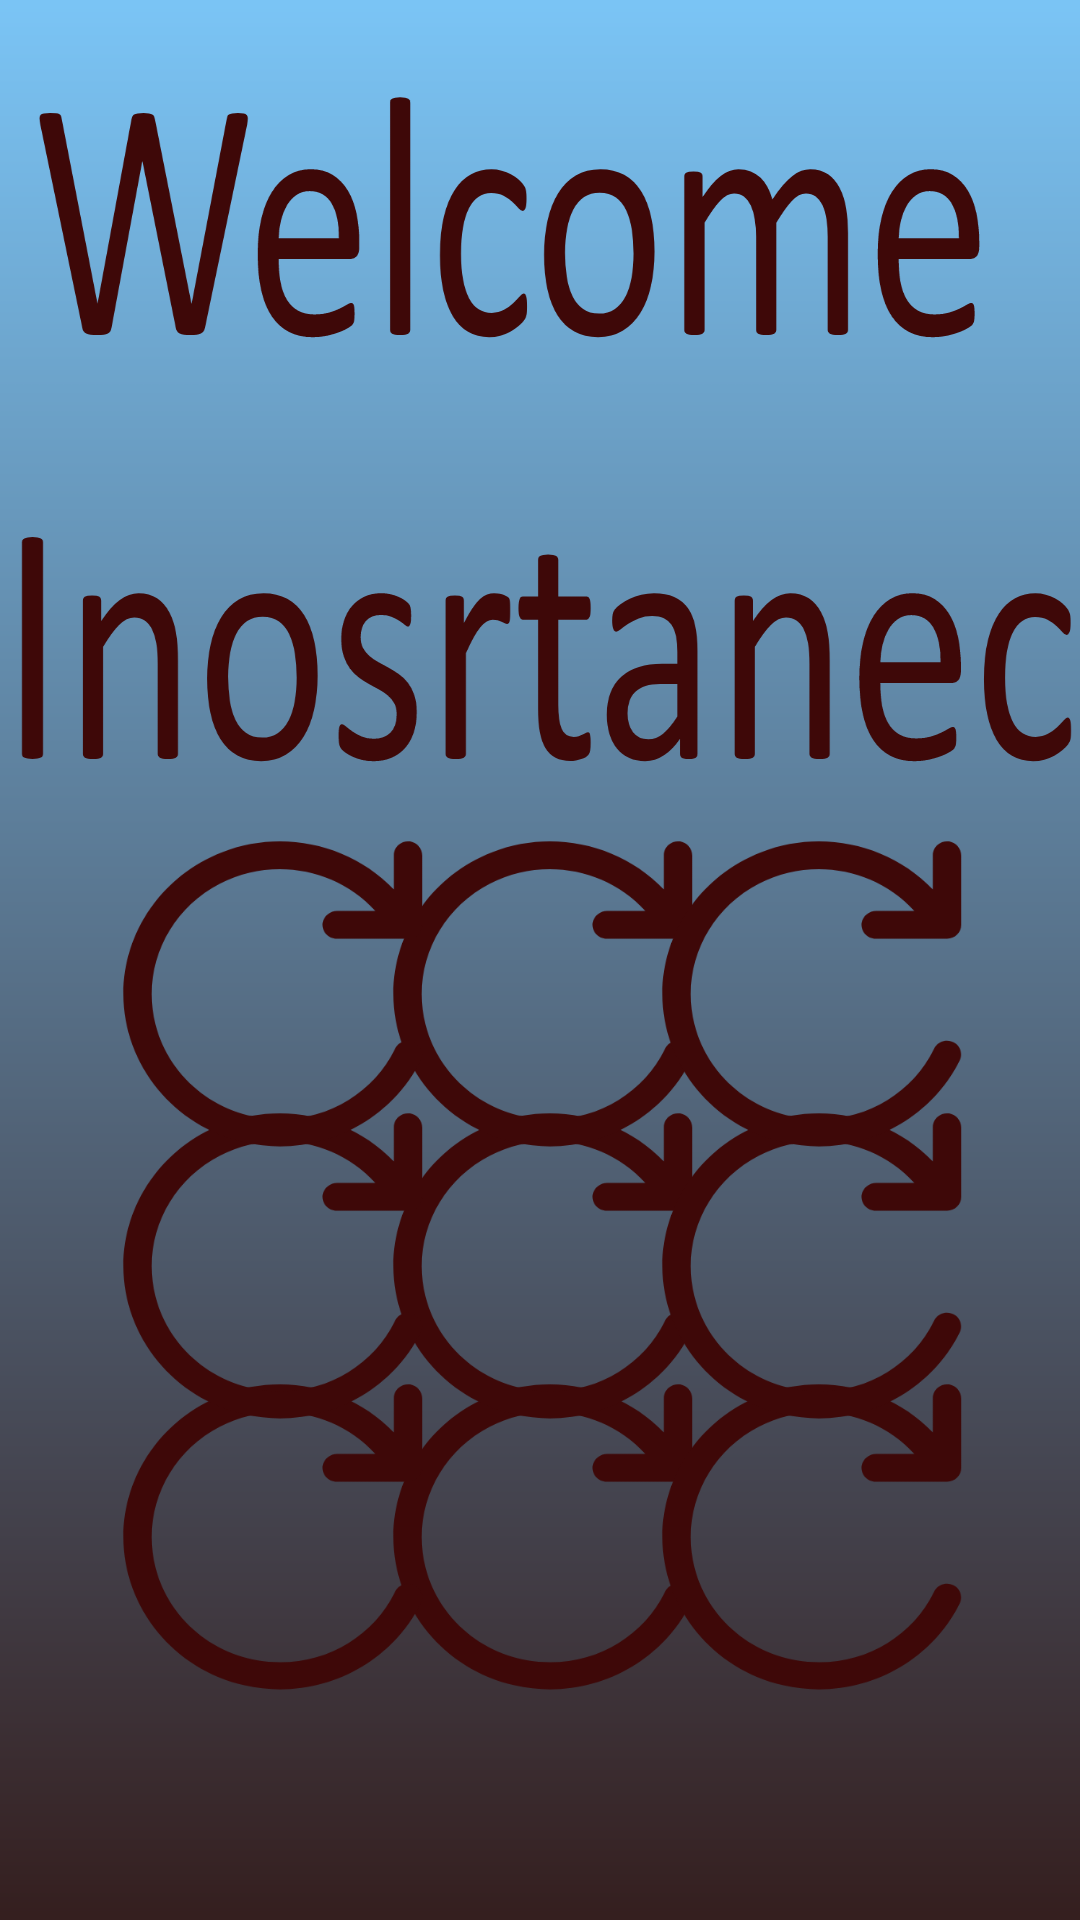

Android layout source for this screen:
<!-- AndroidManifest.xml: application theme Theme.GrigorievInostranec -->
<!-- res/layout/activity_main.xml -->
<?xml version="1.0" encoding="utf-8"?>
<androidx.constraintlayout.widget.ConstraintLayout xmlns:android="http://schemas.android.com/apk/res/android"
    xmlns:app="http://schemas.android.com/apk/res-auto"
    xmlns:tools="http://schemas.android.com/tools"
    android:layout_width="match_parent"
    android:layout_height="match_parent"
    android:background="@drawable/layout4"
    tools:context=".MainActivity">

    <ImageView
        android:id="@+id/imageView15"
        android:layout_width="108dp"
        android:layout_height="106dp"
        app:layout_constraintBottom_toBottomOf="parent"
        app:layout_constraintEnd_toEndOf="parent"
        app:layout_constraintHorizontal_bias="0.508"
        app:layout_constraintStart_toStartOf="parent"
        app:layout_constraintTop_toTopOf="parent"
        app:layout_constraintVertical_bias="0.86"
        app:srcCompat="@drawable/loader1" />

    <ImageView
        android:id="@+id/imageView17"
        android:layout_width="108dp"
        android:layout_height="106dp"
        app:layout_constraintBottom_toBottomOf="parent"
        app:layout_constraintEnd_toEndOf="parent"
        app:layout_constraintHorizontal_bias="0.864"
        app:layout_constraintStart_toStartOf="parent"
        app:layout_constraintTop_toTopOf="parent"
        app:layout_constraintVertical_bias="0.86"
        app:srcCompat="@drawable/loader1" />

    <ImageView
        android:id="@+id/imageView16"
        android:layout_width="108dp"
        android:layout_height="106dp"
        app:layout_constraintBottom_toBottomOf="parent"
        app:layout_constraintEnd_toEndOf="parent"
        app:layout_constraintHorizontal_bias="0.151"
        app:layout_constraintStart_toStartOf="parent"
        app:layout_constraintTop_toTopOf="parent"
        app:layout_constraintVertical_bias="0.86"
        app:srcCompat="@drawable/loader1" />

    <ImageView
        android:id="@+id/imageView12"
        android:layout_width="108dp"
        android:layout_height="106dp"
        app:layout_constraintBottom_toBottomOf="parent"
        app:layout_constraintEnd_toEndOf="parent"
        app:layout_constraintHorizontal_bias="0.508"
        app:layout_constraintStart_toStartOf="parent"
        app:layout_constraintTop_toTopOf="parent"
        app:layout_constraintVertical_bias="0.691"
        app:srcCompat="@drawable/loader1" />

    <ImageView
        android:id="@+id/imageView14"
        android:layout_width="108dp"
        android:layout_height="106dp"
        app:layout_constraintBottom_toBottomOf="parent"
        app:layout_constraintEnd_toEndOf="parent"
        app:layout_constraintHorizontal_bias="0.864"
        app:layout_constraintStart_toStartOf="parent"
        app:layout_constraintTop_toTopOf="parent"
        app:layout_constraintVertical_bias="0.691"
        app:srcCompat="@drawable/loader1" />

    <ImageView
        android:id="@+id/imageView13"
        android:layout_width="108dp"
        android:layout_height="106dp"
        app:layout_constraintBottom_toBottomOf="parent"
        app:layout_constraintEnd_toEndOf="parent"
        app:layout_constraintHorizontal_bias="0.151"
        app:layout_constraintStart_toStartOf="parent"
        app:layout_constraintTop_toTopOf="parent"
        app:layout_constraintVertical_bias="0.691"
        app:srcCompat="@drawable/loader1" />

    <ImageView
        android:id="@+id/imageView10"
        android:layout_width="108dp"
        android:layout_height="106dp"
        app:layout_constraintBottom_toBottomOf="parent"
        app:layout_constraintEnd_toEndOf="parent"
        app:layout_constraintHorizontal_bias="0.508"
        app:layout_constraintStart_toStartOf="parent"
        app:layout_constraintTop_toTopOf="parent"
        app:layout_constraintVertical_bias="0.521"
        app:srcCompat="@drawable/loader1" />

    <ImageView
        android:id="@+id/imageView11"
        android:layout_width="108dp"
        android:layout_height="106dp"
        app:layout_constraintBottom_toBottomOf="parent"
        app:layout_constraintEnd_toEndOf="parent"
        app:layout_constraintHorizontal_bias="0.864"
        app:layout_constraintStart_toStartOf="parent"
        app:layout_constraintTop_toTopOf="parent"
        app:layout_constraintVertical_bias="0.521"
        app:srcCompat="@drawable/loader1" />

    <TextView
        android:id="@+id/textView"
        android:layout_width="wrap_content"
        android:layout_height="wrap_content"
        android:background="@drawable/welcometext"
        app:layout_constraintBottom_toBottomOf="parent"
        app:layout_constraintEnd_toEndOf="parent"
        app:layout_constraintHorizontal_bias="0.0"
        app:layout_constraintStart_toStartOf="parent"
        app:layout_constraintTop_toTopOf="parent"
        app:layout_constraintVertical_bias="0.002" />

    <ImageView
        android:id="@+id/imageView"
        android:layout_width="108dp"
        android:layout_height="106dp"
        app:layout_constraintBottom_toBottomOf="parent"
        app:layout_constraintEnd_toEndOf="parent"
        app:layout_constraintHorizontal_bias="0.151"
        app:layout_constraintStart_toStartOf="parent"
        app:layout_constraintTop_toTopOf="parent"
        app:layout_constraintVertical_bias="0.521"
        app:srcCompat="@drawable/loader1" />

</androidx.constraintlayout.widget.ConstraintLayout>
<!-- resources referenced by this layout -->
<resources>
  <!-- drawable layout4: png bitmap (drawable-hdpi, 28456 bytes) -->
  <!-- drawable loader1: png bitmap (drawable-hdpi, 5336 bytes) -->
  <!-- drawable welcometext: png bitmap (drawable-hdpi, 27797 bytes) -->
  <style name="Theme.GrigorievInostranec" parent="Theme.MaterialComponents.DayNight.DarkActionBar">
          
          <item name="colorPrimary">@color/purple_500</item>
          <item name="colorPrimaryVariant">@color/purple_700</item>
          <item name="colorOnPrimary">@color/white</item>
          
          <item name="colorSecondary">@color/teal_200</item>
          <item name="colorSecondaryVariant">@color/teal_700</item>
          <item name="colorOnSecondary">@color/black</item>
          
          <item name="android:statusBarColor" tools:targetApi="l">?attr/colorPrimaryVariant</item>
          
      </style>
  <!-- not gathered from this repository: default colours our renderer supplied (Android Studio template values) -->
  <color name="purple_500">#FF6200EE</color>
  <color name="purple_700">#FF3700B3</color>
  <color name="teal_200">#FF03DAC5</color>
  <color name="teal_700">#FF018786</color>
  <color name="black">#FF000000</color>
  <color name="white">#FFFFFFFF</color>
</resources>
